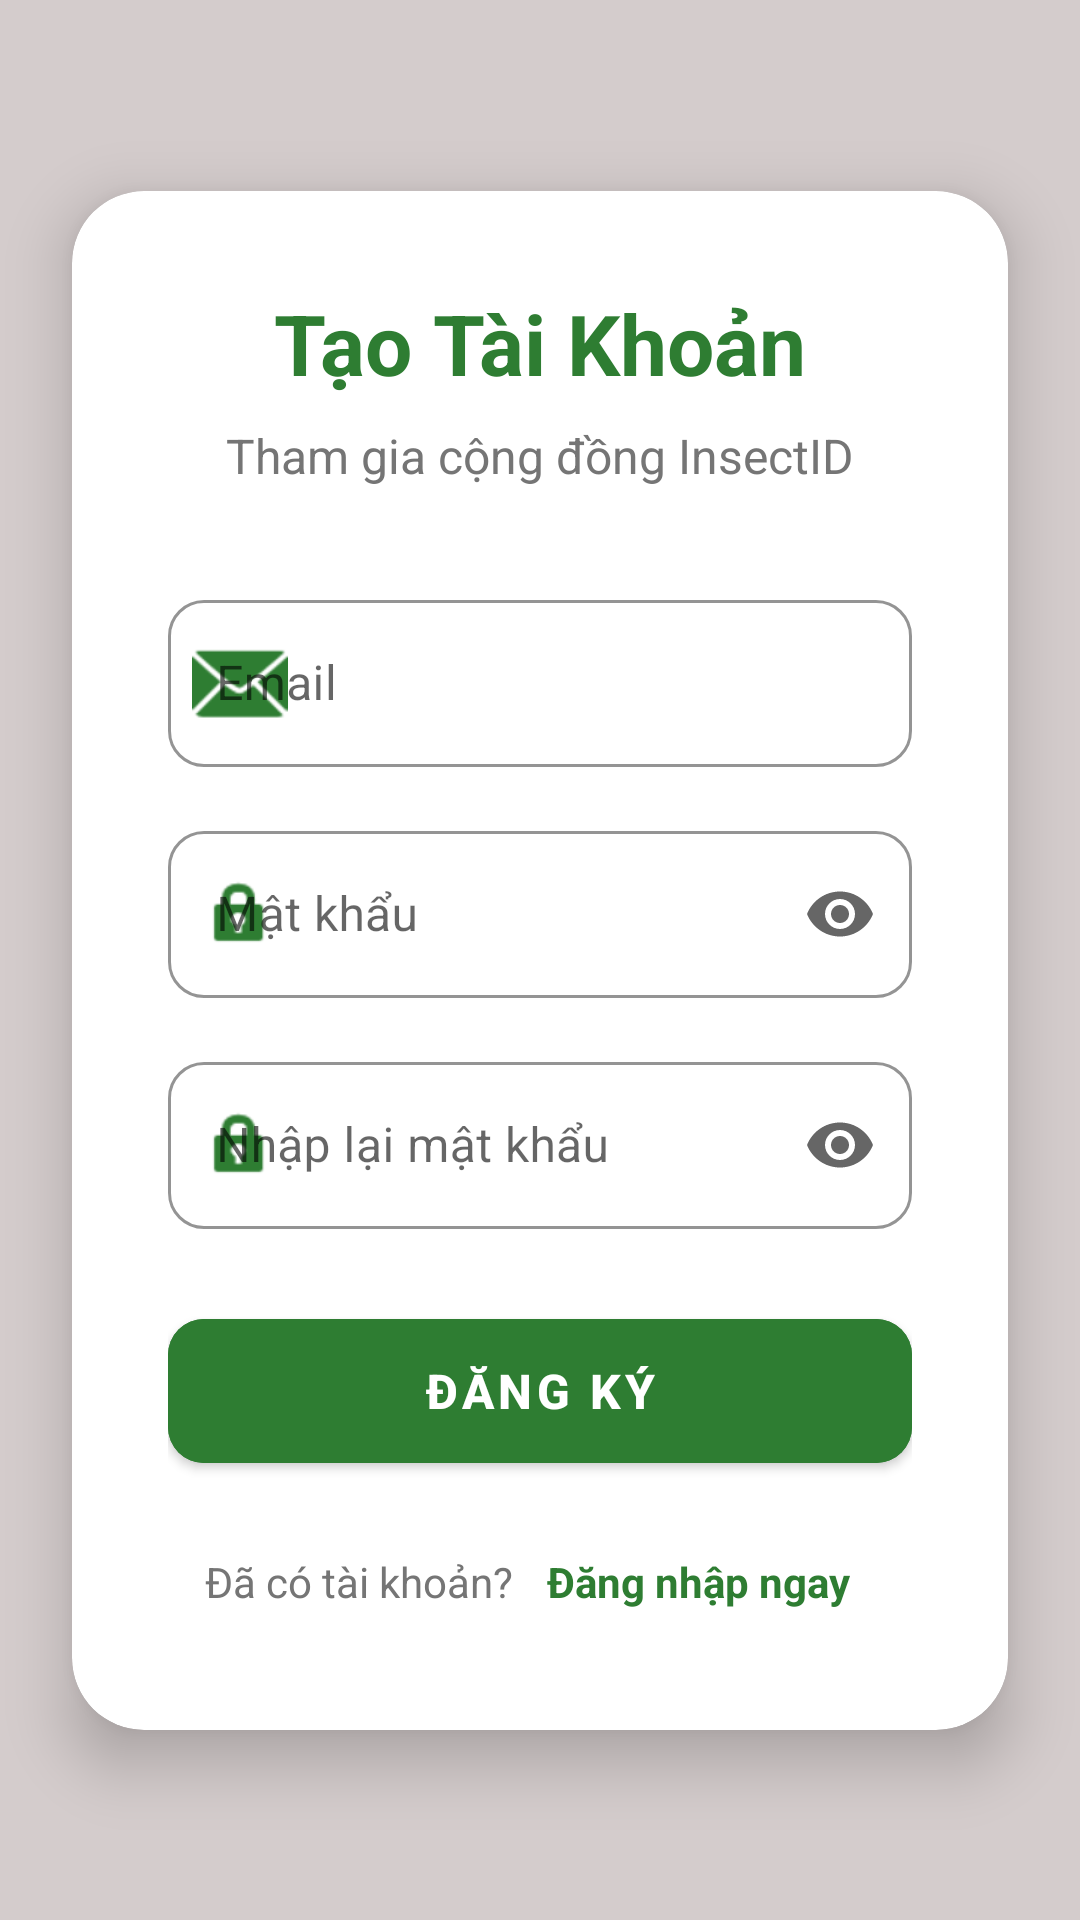

Layout XML and referenced resources for this Android screen:
<!-- AndroidManifest.xml: application theme Theme.Khoaluan -->
<!-- res/layout/activity_register.xml -->
<?xml version="1.0" encoding="utf-8"?>
<androidx.constraintlayout.widget.ConstraintLayout
    xmlns:android="http://schemas.android.com/apk/res/android"
    xmlns:app="http://schemas.android.com/apk/res-auto"
    xmlns:tools="http://schemas.android.com/tools"
    android:layout_width="match_parent"
    android:layout_height="match_parent">

    
    <ImageView
        android:id="@+id/ivBackgroundReg"
        android:layout_width="match_parent"
        android:layout_height="match_parent"
        android:scaleType="centerCrop"
        android:src="@drawable/nen"
        android:alpha="0.8"
        app:layout_constraintBottom_toBottomOf="parent"
        app:layout_constraintEnd_toEndOf="parent"
        app:layout_constraintStart_toStartOf="parent"
        app:layout_constraintTop_toTopOf="parent"
        tools:ignore="ContentDescription" />

    
    <View
        android:layout_width="match_parent"
        android:layout_height="match_parent"
        android:background="#66948080" />

    
    <androidx.cardview.widget.CardView
        android:layout_width="match_parent"
        android:layout_height="wrap_content"
        android:layout_margin="24dp"
        app:cardCornerRadius="24dp"
        app:cardElevation="12dp"
        app:cardBackgroundColor="#FFFFFF"
        app:layout_constraintBottom_toBottomOf="parent"
        app:layout_constraintTop_toTopOf="parent"
        app:layout_constraintStart_toStartOf="parent"
        app:layout_constraintEnd_toEndOf="parent">

        <LinearLayout
            android:layout_width="match_parent"
            android:layout_height="wrap_content"
            android:orientation="vertical"
            android:padding="32dp">

            <TextView
                android:layout_width="wrap_content"
                android:layout_height="wrap_content"
                android:text="Tạo Tài Khoản"
                android:textSize="28sp"
                android:textStyle="bold"
                android:textColor="#2E7D32"
                android:layout_gravity="center"
                android:layout_marginBottom="8dp"/>

            <TextView
                android:layout_width="wrap_content"
                android:layout_height="wrap_content"
                android:text="Tham gia cộng đồng InsectID"
                android:textSize="16sp"
                android:textColor="#757575"
                android:layout_gravity="center"
                android:layout_marginBottom="32dp"/>

            
            <com.google.android.material.textfield.TextInputLayout
                style="@style/Widget.MaterialComponents.TextInputLayout.OutlinedBox"
                android:layout_width="match_parent"
                android:layout_height="wrap_content"
                android:hint="Email"
                app:boxCornerRadiusTopStart="12dp"
                app:boxCornerRadiusTopEnd="12dp"
                app:boxCornerRadiusBottomStart="12dp"
                app:boxCornerRadiusBottomEnd="12dp"
                app:startIconDrawable="@android:drawable/ic_dialog_email"
                app:startIconTint="#2E7D32"
                app:boxStrokeColor="#2E7D32"
                android:layout_marginBottom="16dp">

                <com.google.android.material.textfield.TextInputEditText
                    android:id="@+id/etRegEmail"
                    android:layout_width="match_parent"
                    android:layout_height="wrap_content"
                    android:inputType="textEmailAddress" />
            </com.google.android.material.textfield.TextInputLayout>

            
            <com.google.android.material.textfield.TextInputLayout
                style="@style/Widget.MaterialComponents.TextInputLayout.OutlinedBox"
                android:layout_width="match_parent"
                android:layout_height="wrap_content"
                android:hint="Mật khẩu"
                app:boxCornerRadiusTopStart="12dp"
                app:boxCornerRadiusTopEnd="12dp"
                app:boxCornerRadiusBottomStart="12dp"
                app:boxCornerRadiusBottomEnd="12dp"
                app:startIconDrawable="@android:drawable/ic_lock_idle_lock"
                app:startIconTint="#2E7D32"
                app:endIconMode="password_toggle"
                app:boxStrokeColor="#2E7D32"
                android:layout_marginBottom="16dp">

                <com.google.android.material.textfield.TextInputEditText
                    android:id="@+id/etRegPassword"
                    android:layout_width="match_parent"
                    android:layout_height="wrap_content"
                    android:inputType="textPassword" />
            </com.google.android.material.textfield.TextInputLayout>

            
            <com.google.android.material.textfield.TextInputLayout
                style="@style/Widget.MaterialComponents.TextInputLayout.OutlinedBox"
                android:layout_width="match_parent"
                android:layout_height="wrap_content"
                android:hint="Nhập lại mật khẩu"
                app:boxCornerRadiusTopStart="12dp"
                app:boxCornerRadiusTopEnd="12dp"
                app:boxCornerRadiusBottomStart="12dp"
                app:boxCornerRadiusBottomEnd="12dp"
                app:startIconDrawable="@android:drawable/ic_lock_idle_lock"
                app:startIconTint="#2E7D32"
                app:endIconMode="password_toggle"
                app:boxStrokeColor="#2E7D32"
                android:layout_marginBottom="24dp">

                <com.google.android.material.textfield.TextInputEditText
                    android:id="@+id/etRegConfirmPassword"
                    android:layout_width="match_parent"
                    android:layout_height="wrap_content"
                    android:inputType="textPassword" />
            </com.google.android.material.textfield.TextInputLayout>

            
            <com.google.android.material.button.MaterialButton
                android:id="@+id/btnDoRegister"
                android:layout_width="match_parent"
                android:layout_height="60dp"
                android:text="Đăng Ký"
                android:textSize="16sp"
                android:textStyle="bold"
                android:backgroundTint="#2E7D32"
                app:cornerRadius="12dp"
                android:layout_marginBottom="16dp"/>

            
            <LinearLayout
                android:layout_width="wrap_content"
                android:layout_height="wrap_content"
                android:orientation="horizontal"
                android:layout_gravity="center">

                <TextView
                    android:layout_width="wrap_content"
                    android:layout_height="wrap_content"
                    android:text="Đã có tài khoản? "
                    android:textColor="#757575"/>

                <TextView
                    android:id="@+id/tvBackToLogin"
                    android:layout_width="wrap_content"
                    android:layout_height="wrap_content"
                    android:text="Đăng nhập ngay"
                    android:textStyle="bold"
                    android:textColor="#2E7D32"
                    android:padding="8dp"/>
            </LinearLayout>

        </LinearLayout>
    </androidx.cardview.widget.CardView>

</androidx.constraintlayout.widget.ConstraintLayout>
<!-- resources referenced by this layout -->
<resources>
  <style name="Theme.Khoaluan" parent="Base.Theme.Khoaluan" />
  <style name="Base.Theme.Khoaluan" parent="Theme.MaterialComponents.DayNight.NoActionBar">
          
          
      </style>
</resources>
